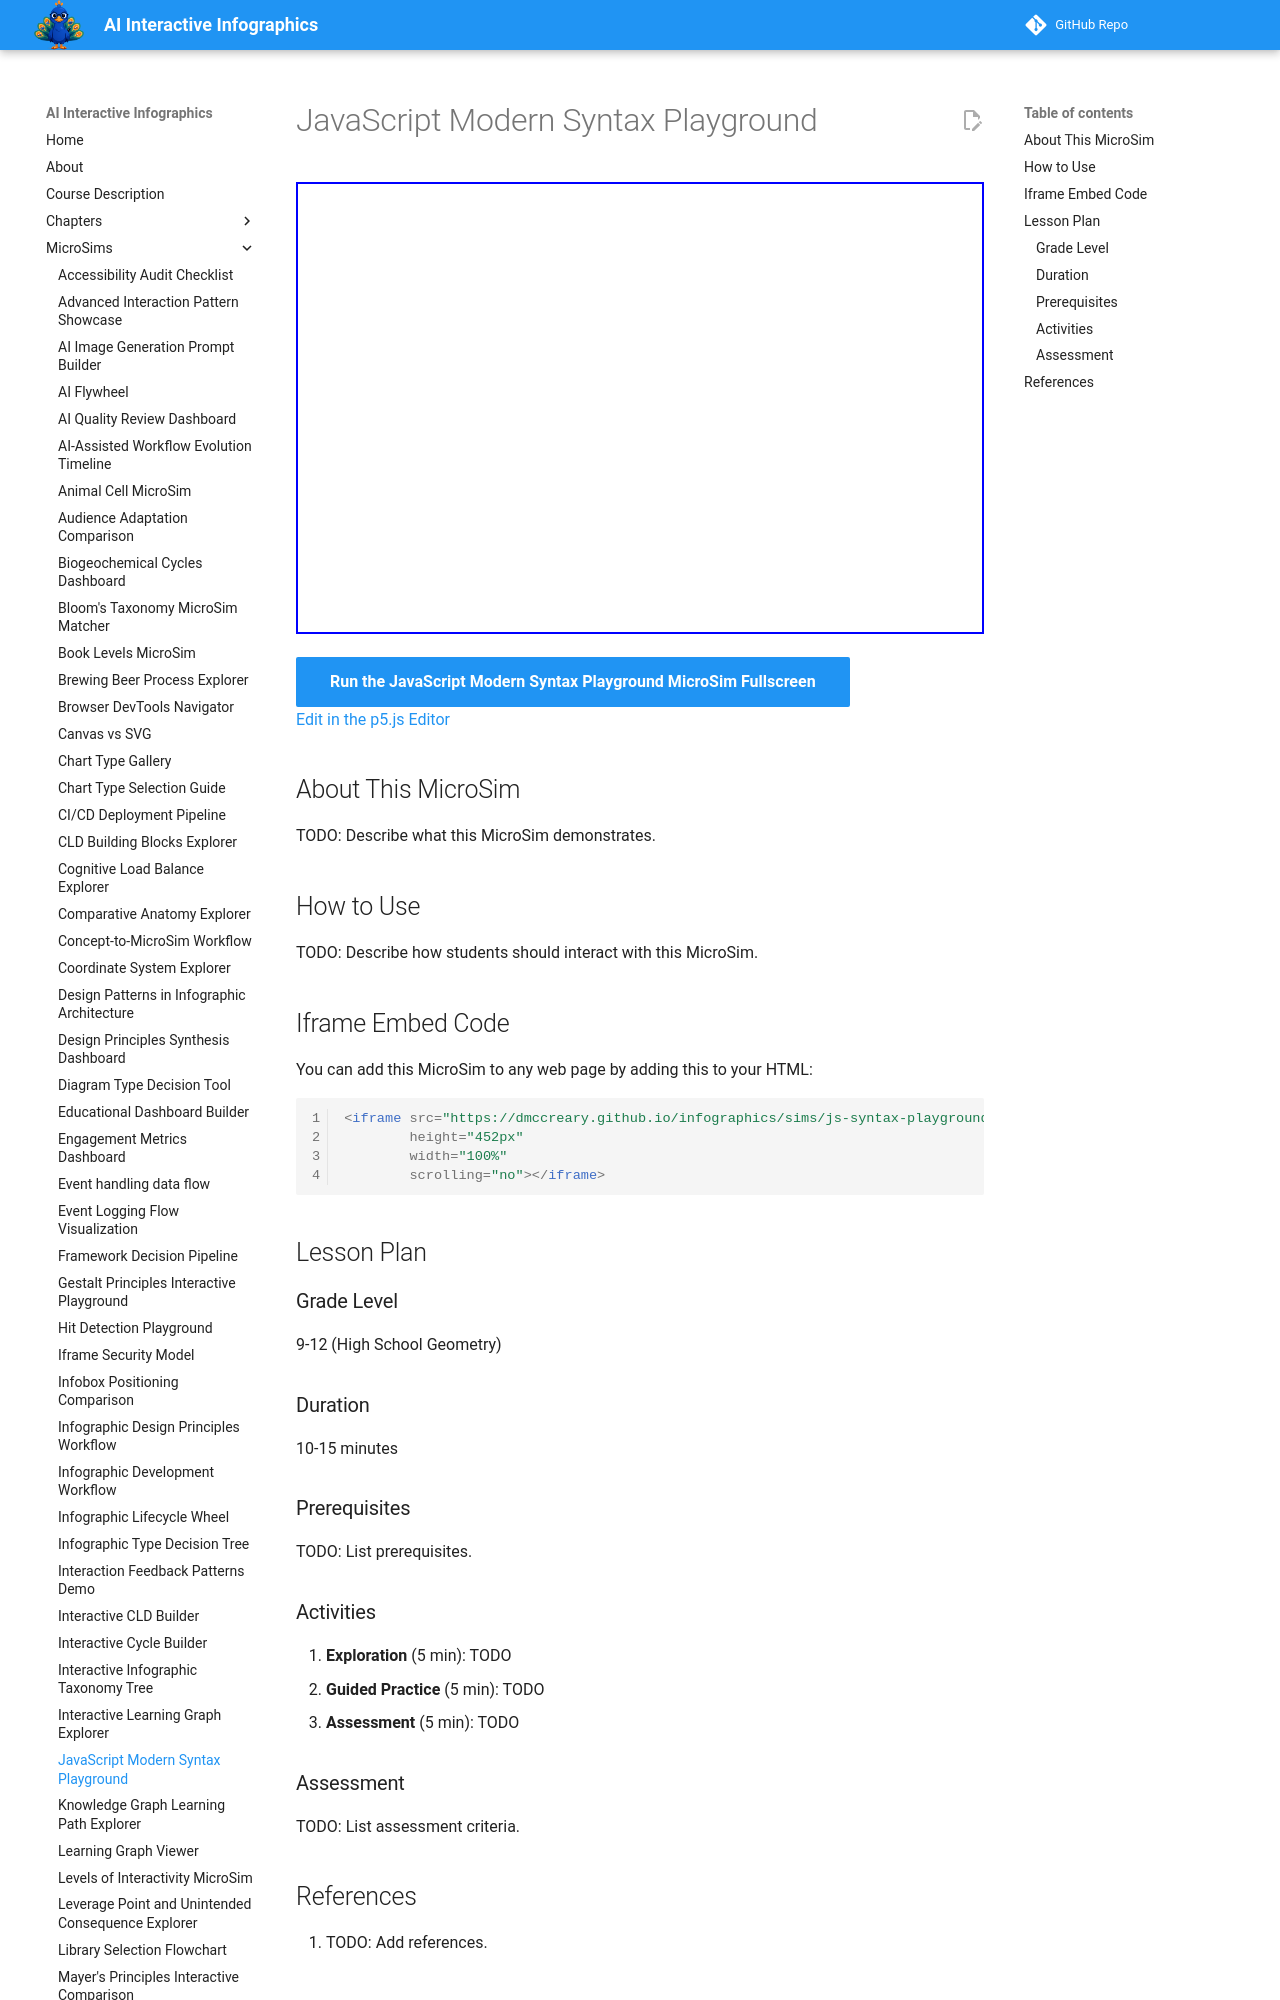

repository: dmccreary/infographics · page: sims/js-syntax-playground/index.html · generator: mkdocs

---
title: JavaScript Modern Syntax Playground
description: Interactive p5.js MicroSim for javascript modern syntax playground.
image: /sims/js-syntax-playground/js-syntax-playground.png
og:image: /sims/js-syntax-playground/js-syntax-playground.png
twitter:image: /sims/js-syntax-playground/js-syntax-playground.png
social:
   cards: false
quality_score: 0
---

# JavaScript Modern Syntax Playground

<iframe src="main.html" height="452px" width="100%" scrolling="no"></iframe>

[Run the JavaScript Modern Syntax Playground MicroSim Fullscreen](./main.html){ .md-button .md-button--primary }
<br/>
[Edit in the p5.js Editor](https://editor.p5js.org/)

## About This MicroSim

TODO: Describe what this MicroSim demonstrates.
